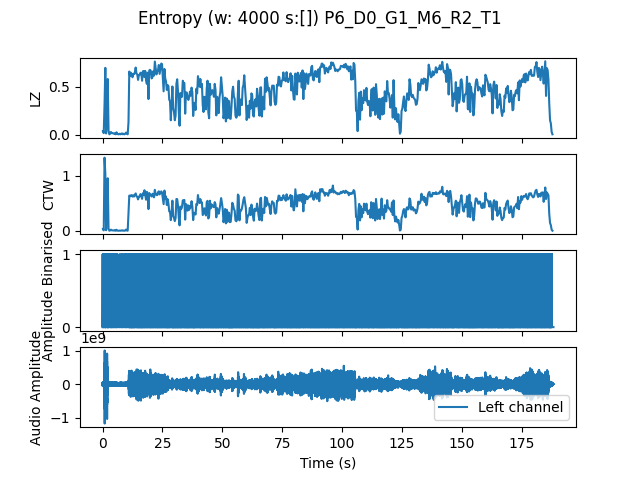

The file beside this chart, header and first rows:
, t0, LZ, CTW
mean, 2259057, 0.4595, 0.474
0.0, 0.0, 0.03889, 0.03299
0.3333, 0.3333, 0.01795, 0.00621
0.6667, 0.6667, 0.3171, 1.328
1.0, 1.0, 0.7, 1.031
1.333, 1.333, 0.01496, 0.009752
1.667, 1.667, 0.338, 0.6852
2.0, 2.0, 0.5833, 0.9539
2.333, 2.333, 0.04786, 0.03817
2.667, 2.667, 0.005983, 0.0006453
3.0, 3.0, 0.01197, 0.004655
3.333, 3.333, 0.02991, 0.02035
3.667, 3.667, 0.01795, 0.008105
4.0, 4.0, 0.01795, 0.006811
4.333, 4.333, 0.01496, 0.007418
4.667, 4.667, 0.01197, 0.004469
5.0, 5.0, 0.01795, 0.01242
5.333, 5.333, 0.005983, 0.0006453
5.667, 5.667, 0.02692, 0.01802
6.0, 6.0, 0.01197, 0.003522
6.333, 6.333, 0.005983, 0.0006453
6.667, 6.667, 0.005983, 0.0006453
7.0, 7.0, 0.01197, 0.003432
7.333, 7.333, 0.005983, 0.0006453
7.667, 7.667, 0.01197, 0.003522
8.0, 8.0, 0.01496, 0.008098
8.333, 8.333, 0.005983, 0.0006453
8.667, 8.667, 0.01197, 0.004032
9.0, 9.0, 0.005983, 0.0006453
9.333, 9.333, 0.01197, 0.003432
9.667, 9.667, 0.02393, 0.02246
10.0, 10.0, 0.01197, 0.003522
10.33, 10.33, 0.005983, 0.0006453
10.67, 10.67, 0.1316, 0.3202
11.0, 11.0, 0.6611, 0.6399
11.33, 11.33, 0.6132, 0.6257
11.67, 11.67, 0.6491, 0.6433
12.0, 12.0, 0.6372, 0.6469
12.33, 12.33, 0.6013, 0.6206
12.67, 12.67, 0.6342, 0.6426
13.0, 13.0, 0.6342, 0.6219
13.33, 13.33, 0.6551, 0.6538
13.67, 13.67, 0.703, 0.6782
14.0, 14.0, 0.6402, 0.6324
14.33, 14.33, 0.6312, 0.6115
14.67, 14.67, 0.5744, 0.5696
15.0, 15.0, 0.6252, 0.6215
15.33, 15.33, 0.6282, 0.6215
15.67, 15.67, 0.6491, 0.6659
16.0, 16.0, 0.6462, 0.6457
16.33, 16.33, 0.5654, 0.5791
16.67, 16.67, 0.6641, 0.6816
17.0, 17.0, 0.6671, 0.6515
17.33, 17.33, 0.6043, 0.7359
17.67, 17.67, 0.6671, 0.6436
18.0, 18.0, 0.5684, 0.5641
18.33, 18.33, 0.5325, 0.7076
18.67, 18.67, 0.6491, 0.6649
19.0, 19.0, 0.3739, 0.3938
19.33, 19.33, 0.6731, 0.6858
... 505 more rows
